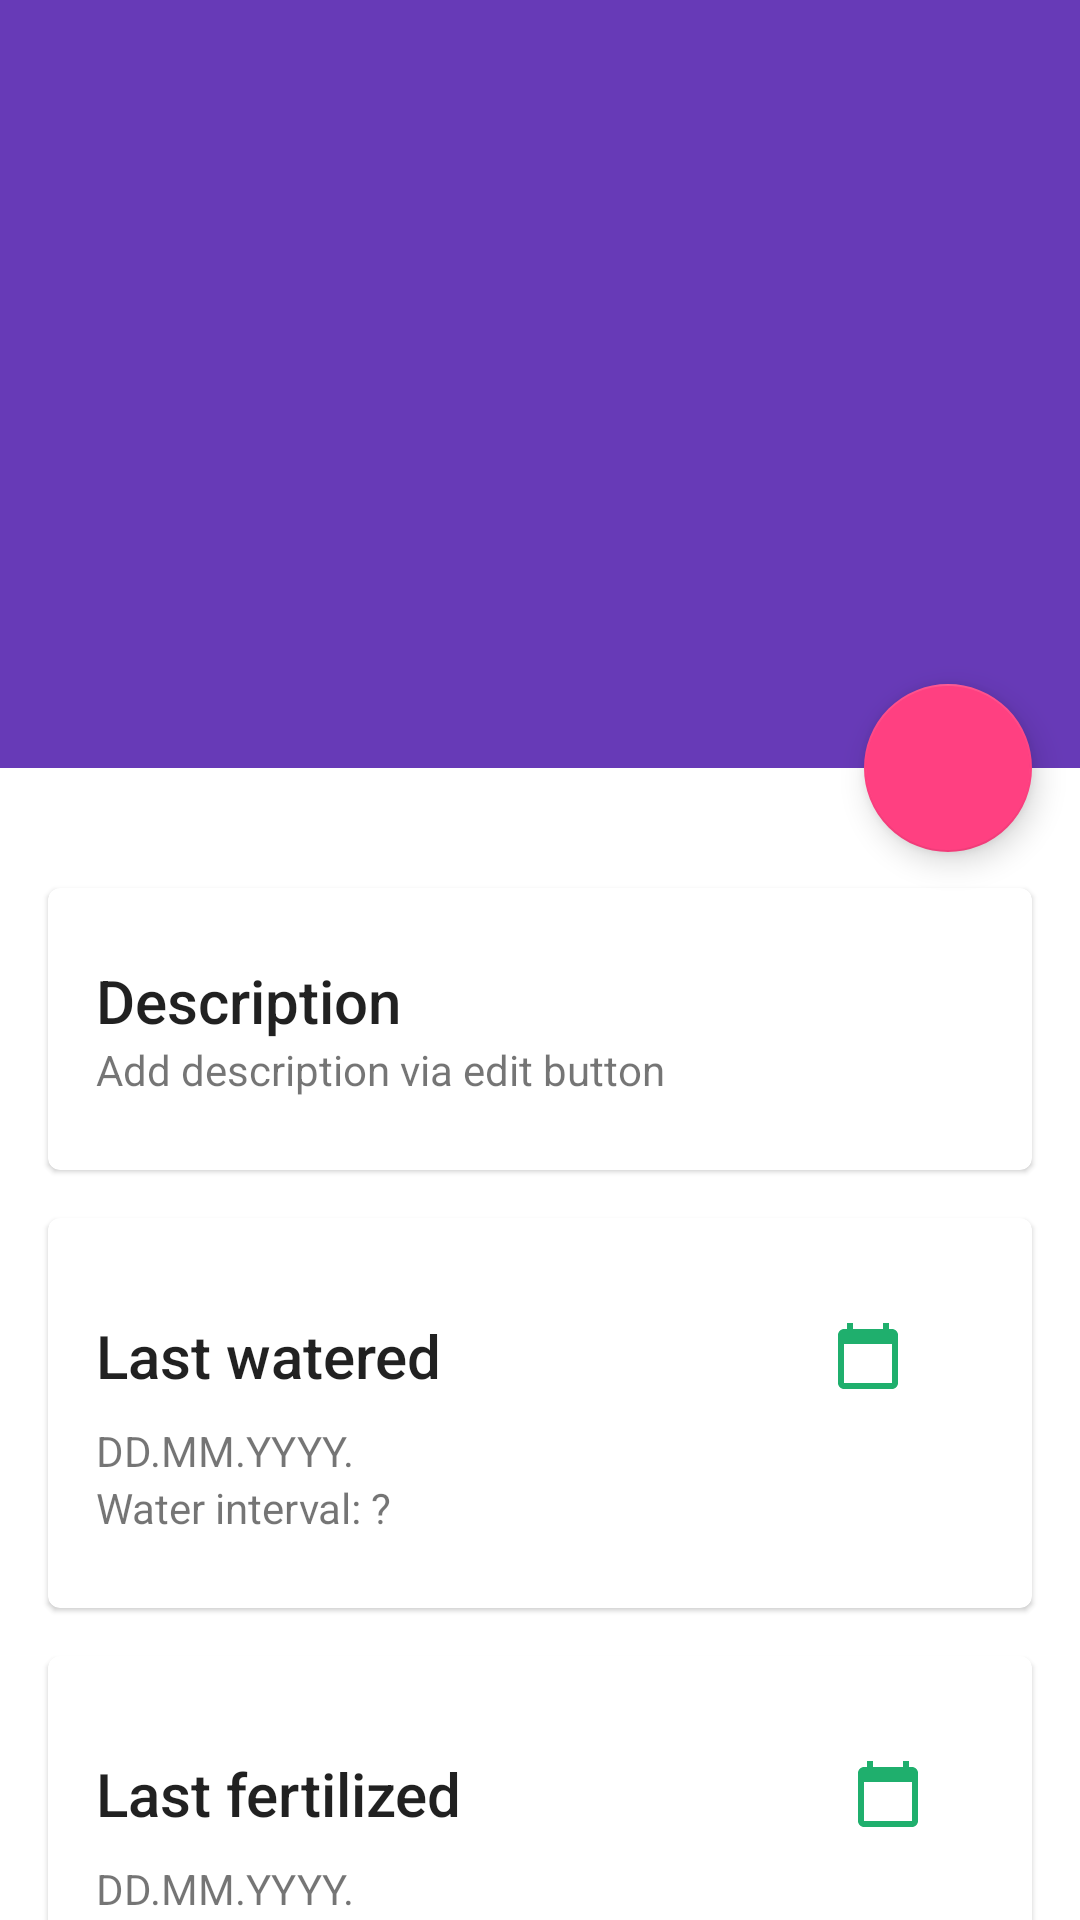

The Android layout XML behind this screen, and the referenced resources:
<!-- AndroidManifest.xml: application theme Theme.DesignDemo -->
<!-- res/layout/activity_plant_detail.xml -->
<?xml version="1.0" encoding="utf-8"?>
<androidx.coordinatorlayout.widget.CoordinatorLayout xmlns:android="http://schemas.android.com/apk/res/android"
    xmlns:app="http://schemas.android.com/apk/res-auto"
    xmlns:tools="http://schemas.android.com/tools"
    android:id="@+id/main_content"
    android:layout_width="match_parent"
    android:layout_height="match_parent"
    android:fitsSystemWindows="true"
    tools:context=".PlantDetailActivity">

    <com.google.android.material.appbar.AppBarLayout
        android:id="@+id/appbar"
        android:layout_width="match_parent"
        android:layout_height="256dp"
        android:fitsSystemWindows="true"
        android:theme="@style/ThemeOverlay.AppCompat.Dark.ActionBar">

        <com.google.android.material.appbar.CollapsingToolbarLayout
            android:id="@+id/collapsing_toolbar"
            android:layout_width="match_parent"
            android:layout_height="match_parent"
            android:fitsSystemWindows="true"
            app:contentScrim="?attr/colorPrimary"
            app:expandedTitleMarginEnd="64dp"
            app:expandedTitleMarginStart="48dp"
            app:layout_scrollFlags="scroll|exitUntilCollapsed">

            <ImageView
                android:id="@+id/backdrop"
                android:layout_width="match_parent"
                android:layout_height="match_parent"
                android:fitsSystemWindows="true"
                android:scaleType="centerCrop"
                app:layout_collapseMode="parallax" />

            <androidx.appcompat.widget.Toolbar
                android:id="@+id/toolbar"
                android:layout_width="match_parent"
                android:layout_height="?attr/actionBarSize"
                app:layout_collapseMode="pin"
                app:popupTheme="@style/ThemeOverlay.AppCompat.Light" />

        </com.google.android.material.appbar.CollapsingToolbarLayout>

    </com.google.android.material.appbar.AppBarLayout>

    <androidx.core.widget.NestedScrollView
        android:layout_width="match_parent"
        android:layout_height="match_parent"
        app:layout_behavior="@string/appbar_scrolling_view_behavior">

        <LinearLayout
            android:layout_width="match_parent"
            android:layout_height="match_parent"
            android:orientation="vertical"
            android:paddingTop="24dp">

            <com.google.android.material.card.MaterialCardView
                android:layout_width="match_parent"
                android:layout_height="wrap_content"
                android:layout_margin="@dimen/card_margin">



            <LinearLayout
                style="@style/Widget.CardContent"
                android:layout_width="match_parent"
                android:layout_height="wrap_content">

                <TextView
                    android:layout_width="match_parent"
                    android:layout_height="wrap_content"
                    android:text="@string/description"
                    android:textAppearance="@style/TextAppearance.AppCompat.Title" />

                <TextView
                    android:id="@+id/description"
                    android:layout_width="match_parent"
                    android:layout_height="wrap_content"
                    android:text="Add description via edit button" />

            </LinearLayout>
        </com.google.android.material.card.MaterialCardView>
            <com.google.android.material.card.MaterialCardView
                android:layout_width="match_parent"
                android:layout_height="wrap_content"
                android:layout_marginLeft="@dimen/card_margin"
                android:layout_marginRight="@dimen/card_margin"
                android:layout_marginBottom="@dimen/card_margin">

                <LinearLayout
                    style="@style/Widget.CardContent"
                    android:layout_width="match_parent"
                    android:layout_height="wrap_content">
                <LinearLayout
                    android:layout_width="match_parent"
                    android:layout_height="match_parent">
                    <TextView
                        android:layout_width="wrap_content"
                        android:layout_height="wrap_content"
                        android:text="Last watered"
                        android:textAppearance="@style/TextAppearance.AppCompat.Title"
                        android:layout_gravity="center_vertical"
                        />
                    <ImageButton
                        android:id="@+id/calendar"
                        android:layout_width="wrap_content"
                        android:layout_height="wrap_content"
                        android:src="@drawable/ic_calendar"
                        android:backgroundTint="@color/white"
                        android:paddingStart="130dp"
                        android:layout_marginTop="0dp"/>
                </LinearLayout>
                    <TextView
                        android:id="@+id/last_watered"
                        android:layout_width="match_parent"
                        android:layout_height="wrap_content"
                        android:text="@string/dd_mm_yyyy" />

                    <TextView
                        android:id="@+id/water_interval"
                        android:layout_width="match_parent"
                        android:layout_height="wrap_content"
                        android:text="Water interval: ?" />

                </LinearLayout>

            </com.google.android.material.card.MaterialCardView>

            <com.google.android.material.card.MaterialCardView
                android:layout_width="match_parent"
                android:layout_height="wrap_content"
                android:layout_marginLeft="@dimen/card_margin"
                android:layout_marginRight="@dimen/card_margin"
                android:layout_marginBottom="@dimen/card_margin">

                <LinearLayout
                    style="@style/Widget.CardContent"
                    android:layout_width="match_parent"
                    android:layout_height="wrap_content">
                <LinearLayout
                    android:layout_width="match_parent"
                    android:layout_height="match_parent"
                    android:orientation="horizontal">
                    <TextView
                        android:layout_width="wrap_content"
                        android:layout_height="wrap_content"
                        android:text="@string/last_fertilized"
                        android:textAppearance="@style/TextAppearance.AppCompat.Title"
                        android:layout_gravity="center_vertical"/>

                    <ImageButton
                        android:id="@+id/calendarFert"
                        android:layout_width="wrap_content"
                        android:layout_height="wrap_content"
                        android:src="@drawable/ic_calendar"
                        android:backgroundTint="@color/white"
                        android:paddingStart="130dp"
                        android:layout_marginTop="0dp"/>
                </LinearLayout>
                    <TextView
                        android:id="@+id/last_fertilized"
                        android:layout_width="match_parent"
                        android:layout_height="wrap_content"
                        android:text="@string/dd_mm_yyyy" />

                    <TextView
                        android:id="@+id/fert_interval"
                        android:layout_width="match_parent"
                        android:layout_height="wrap_content"
                        android:text="Fertilization interval: ?" />

                </LinearLayout>

            </com.google.android.material.card.MaterialCardView>

        </LinearLayout>

    </androidx.core.widget.NestedScrollView>

    <com.google.android.material.floatingactionbutton.FloatingActionButton
        android:id="@+id/edit_fab"
        android:layout_width="wrap_content"
        android:layout_height="wrap_content"
        android:layout_margin="@dimen/fab_margin"
        android:clickable="true"
        app:layout_anchor="@id/appbar"
        app:layout_anchorGravity="bottom|right|end"
        app:srcCompat="@drawable/ic_edit"
        app:tint="@android:color/white"
        tools:ignore="SpeakableTextPresentCheck" />

</androidx.coordinatorlayout.widget.CoordinatorLayout>
<!-- resources referenced by this layout -->
<resources>
  <color name="white">#FFFFFFFF</color>
  <dimen name="card_margin">16dp</dimen>
  <dimen name="fab_margin">16dp</dimen>
  <!-- drawable ic_calendar (drawable) -->
  <vector android:height="24dp" android:tint="#1FAF6D"
      android:viewportHeight="24" android:viewportWidth="24"
      android:width="24dp" xmlns:android="http://schemas.android.com/apk/res/android"
      >
      <path android:fillColor="@android:color/white" android:pathData="M20,3h-1L19,1h-2v2L7,3L7,1L5,1v2L4,3c-1.1,0 -2,0.9 -2,2v16c0,1.1 0.9,2 2,2h16c1.1,0 2,-0.9 2,-2L22,5c0,-1.1 -0.9,-2 -2,-2zM20,21L4,21L4,8h16v13z"/>
  </vector>
  <string name="dd_mm_yyyy">DD.MM.YYYY.</string>
  <string name="description">Description</string>
  <string name="last_fertilized">Last fertilized</string>
  <style name="Widget.CardContent" parent="android:Widget">
          <item name="android:paddingLeft">16dp</item>
          <item name="android:paddingRight">16dp</item>
          <item name="android:paddingTop">24dp</item>
          <item name="android:paddingBottom">24dp</item>
          <item name="android:orientation">vertical</item>
      </style>
  <style name="Theme.DesignDemo" parent="Base.Theme.DesignDemo" />
  <style name="Base.Theme.DesignDemo" parent="Theme.MaterialComponents.DayNight.NoActionBar">
          <item name="colorPrimary">#673AB7</item>
          <item name="colorPrimaryVariant">#512DA8</item>
          <item name="colorSecondary">#FF4081</item>
      </style>
</resources>
